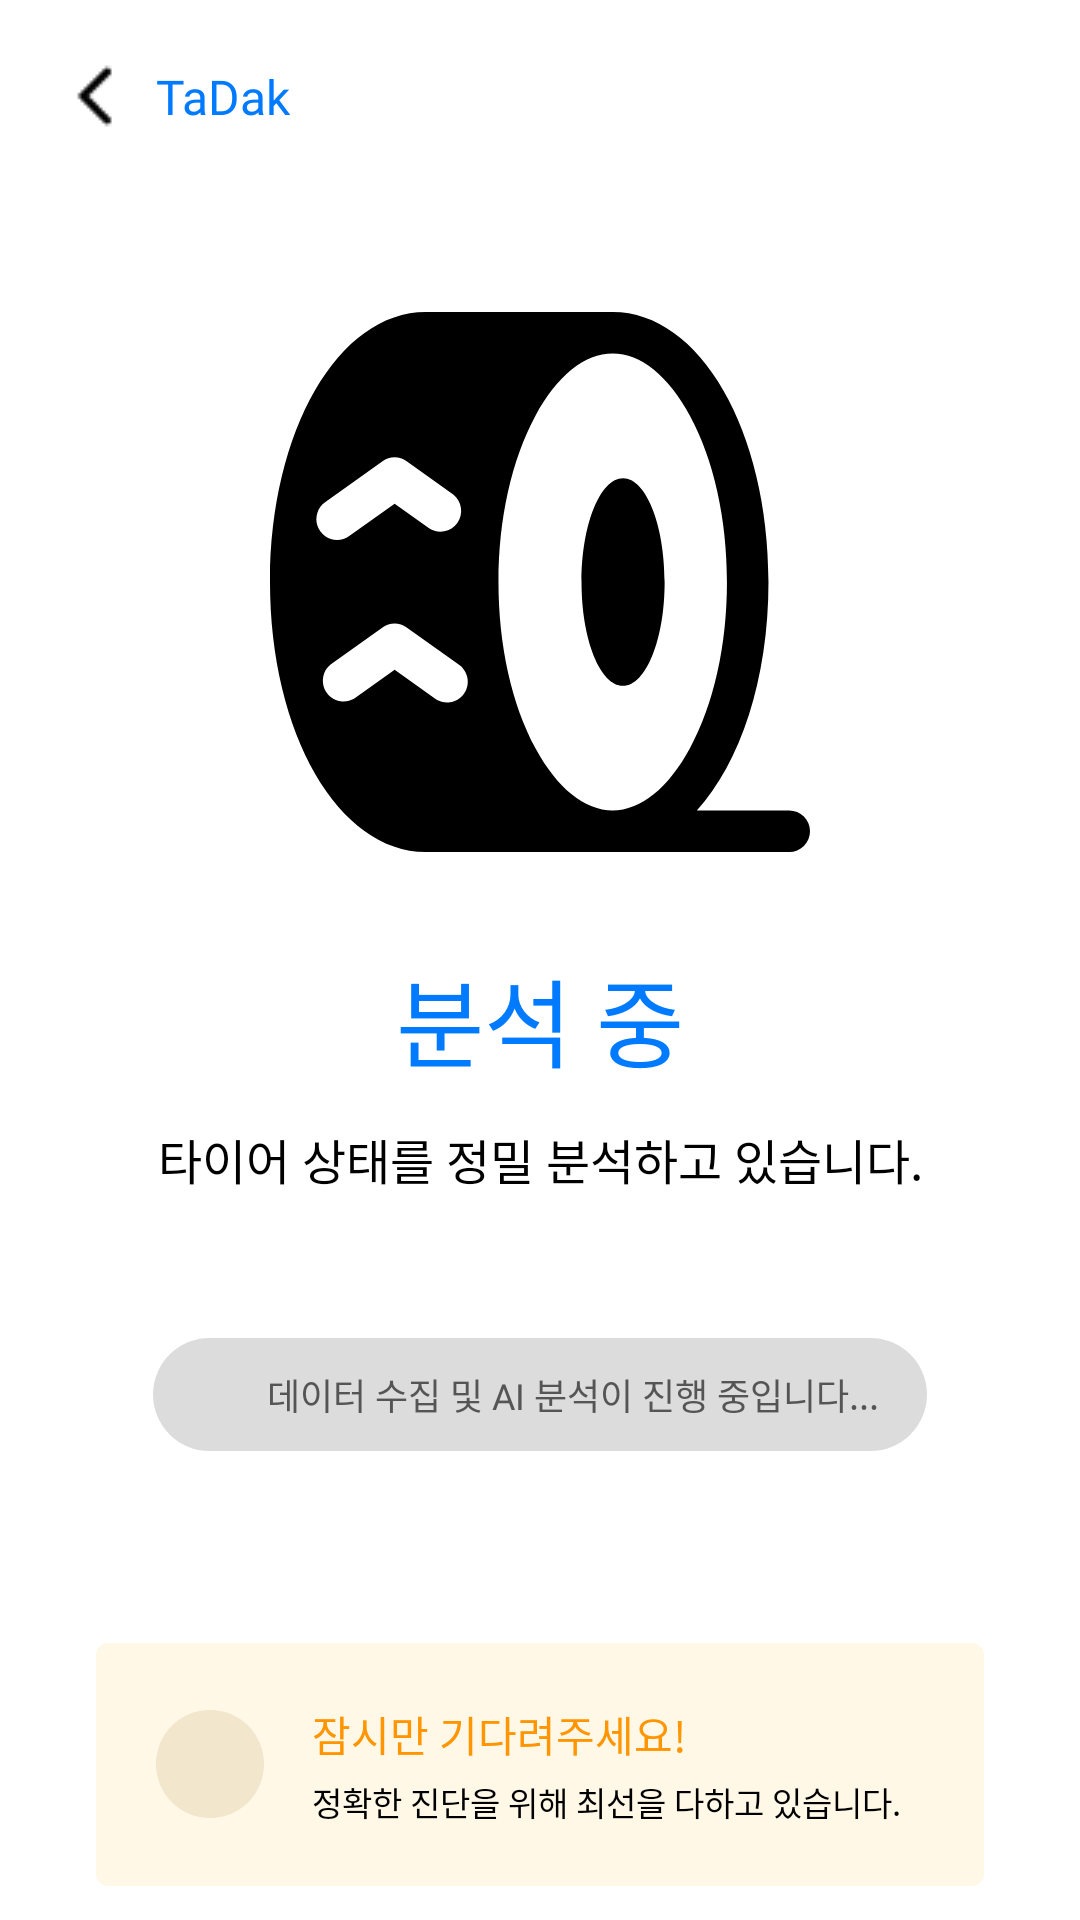

The Android layout XML behind this screen, and the referenced resources:
<!-- AndroidManifest.xml: application theme Theme.TaDak -->
<!-- res/layout/activity_check.xml -->
<?xml version="1.0" encoding="utf-8"?>
<androidx.constraintlayout.widget.ConstraintLayout xmlns:android="http://schemas.android.com/apk/res/android"
    xmlns:app="http://schemas.android.com/apk/res-auto"
    xmlns:tools="http://schemas.android.com/tools"
    android:id="@+id/main"
    android:layout_width="match_parent"
    android:layout_height="match_parent"
    android:background="@color/white"
    tools:context=".presentation.ui.check.CheckActivity">

    <ImageView
        android:id="@+id/btn_back"
        android:layout_width="24dp"
        android:layout_height="24dp"
        android:layout_marginStart="20dp"
        android:layout_marginTop="20dp"
        android:src="@drawable/ic_back"
        app:layout_constraintStart_toStartOf="parent"
        app:layout_constraintTop_toTopOf="parent"
        app:tint="@color/black" />

    <TextView
        android:id="@+id/tv_top_title"
        android:layout_width="wrap_content"
        android:layout_height="wrap_content"
        android:layout_marginStart="8dp"
        android:fontFamily="@font/pretendard_medium"
        android:text="TaDak"
        android:textColor="#007AFF"
        android:textSize="16sp"
        app:layout_constraintBottom_toBottomOf="@id/btn_back"
        app:layout_constraintStart_toEndOf="@id/btn_back"
        app:layout_constraintTop_toTopOf="@id/btn_back" />

    <ImageView
        android:id="@+id/iv_loading_tire"
        android:layout_width="180dp"
        android:layout_height="180dp"
        android:layout_marginTop="60dp"
        android:src="@drawable/ic_tire"
        app:layout_constraintEnd_toEndOf="parent"
        app:layout_constraintStart_toStartOf="parent"
        app:layout_constraintTop_toBottomOf="@id/btn_back" />

    <TextView
        android:id="@+id/tv_title"
        android:layout_width="wrap_content"
        android:layout_height="wrap_content"
        android:layout_marginTop="32dp"
        android:fontFamily="@font/pretendard_bold"
        android:text="분석 중"
        android:textColor="#007AFF"
        android:textSize="32sp"
        app:layout_constraintEnd_toEndOf="parent"
        app:layout_constraintStart_toStartOf="parent"
        app:layout_constraintTop_toBottomOf="@id/iv_loading_tire" />

    <TextView
        android:id="@+id/tv_subtitle"
        android:layout_width="wrap_content"
        android:layout_height="wrap_content"
        android:layout_marginTop="12dp"
        android:fontFamily="@font/pretendard_bold"
        android:text="타이어 상태를 정밀 분석하고 있습니다."
        android:textColor="@color/black"
        android:textSize="16sp"
        app:layout_constraintEnd_toEndOf="parent"
        app:layout_constraintStart_toStartOf="parent"
        app:layout_constraintTop_toBottomOf="@id/tv_title" />

    <LinearLayout
        android:id="@+id/layout_progress_chip"
        android:layout_width="wrap_content"
        android:layout_height="wrap_content"
        android:layout_marginTop="48dp"
        android:background="@drawable/bg_loading_chip"
        android:gravity="center_vertical"
        android:orientation="horizontal"
        android:paddingHorizontal="16dp"
        android:paddingVertical="10dp"
        app:layout_constraintEnd_toEndOf="parent"
        app:layout_constraintStart_toStartOf="parent"
        app:layout_constraintTop_toBottomOf="@id/tv_subtitle">

        <ProgressBar
            android:layout_width="14dp"
            android:layout_height="14dp"
            android:layout_marginEnd="8dp"
            android:indeterminateTint="#555555" />

        <TextView
            android:layout_width="wrap_content"
            android:layout_height="wrap_content"
            android:fontFamily="@font/pretendard_medium"
            android:text="데이터 수집 및 AI 분석이 진행 중입니다..."
            android:textColor="#555555"
            android:textSize="12sp" />
    </LinearLayout>

    <LinearLayout
        android:id="@+id/layout_info_box"
        android:layout_width="0dp"
        android:layout_height="wrap_content"
        android:layout_marginHorizontal="32dp"
        android:layout_marginTop="64dp"
        android:background="@drawable/bg_info_box"
        android:gravity="center_vertical"
        android:orientation="horizontal"
        android:padding="20dp"
        app:layout_constraintEnd_toEndOf="parent"
        app:layout_constraintStart_toStartOf="parent"
        app:layout_constraintTop_toBottomOf="@id/layout_progress_chip">

        <ImageView
            android:layout_width="36dp"
            android:layout_height="36dp"
            android:background="@drawable/bg_bulb_circle"
            android:padding="8dp"
            android:src="@drawable/bulb" />

        <LinearLayout
            android:layout_width="wrap_content"
            android:layout_height="wrap_content"
            android:layout_marginStart="16dp"
            android:orientation="vertical">

            <TextView
                android:layout_width="wrap_content"
                android:layout_height="wrap_content"
                android:fontFamily="@font/pretendard_bold"
                android:text="잠시만 기다려주세요!"
                android:textColor="#FF9500"
                android:textSize="14sp" />

            <TextView
                android:layout_width="wrap_content"
                android:layout_height="wrap_content"
                android:layout_marginTop="4dp"
                android:fontFamily="@font/pretendard_medium"
                android:text="정확한 진단을 위해 최선을 다하고 있습니다."
                android:textColor="@color/black"
                android:textSize="11sp" />
        </LinearLayout>
    </LinearLayout>

</androidx.constraintlayout.widget.ConstraintLayout>
<!-- resources referenced by this layout -->
<resources>
  <color name="black">#FF000000</color>
  <color name="white">#FFFFFFFF</color>
  <!-- drawable bg_bulb_circle (drawable) -->
  <?xml version="1.0" encoding="utf-8"?>
  <shape xmlns:android="http://schemas.android.com/apk/res/android"
      android:shape="oval">
      <solid android:color="#F2E6CD" /> </shape>
  <!-- drawable bg_info_box (drawable) -->
  <?xml version="1.0" encoding="utf-8"?>
  <shape xmlns:android="http://schemas.android.com/apk/res/android">
      <solid android:color="#FFF8E7" /> <corners android:radius="4dp" />
  </shape>
  <!-- drawable bg_loading_chip (drawable) -->
  <?xml version="1.0" encoding="utf-8"?>
  <shape xmlns:android="http://schemas.android.com/apk/res/android">
      <solid android:color="#DCDCDC" /> <corners android:radius="100dp" />
  </shape>
  <!-- drawable ic_back: png bitmap (drawable, 240 bytes) -->
  <!-- drawable ic_tire: vector/xml drawable (drawable, 2105 chars, omitted) -->
  <style name="Theme.TaDak" parent="Base.Theme.TaDak" />
  <style name="Base.Theme.TaDak" parent="Theme.Material3.DayNight.NoActionBar">
          
          
      </style>
</resources>
